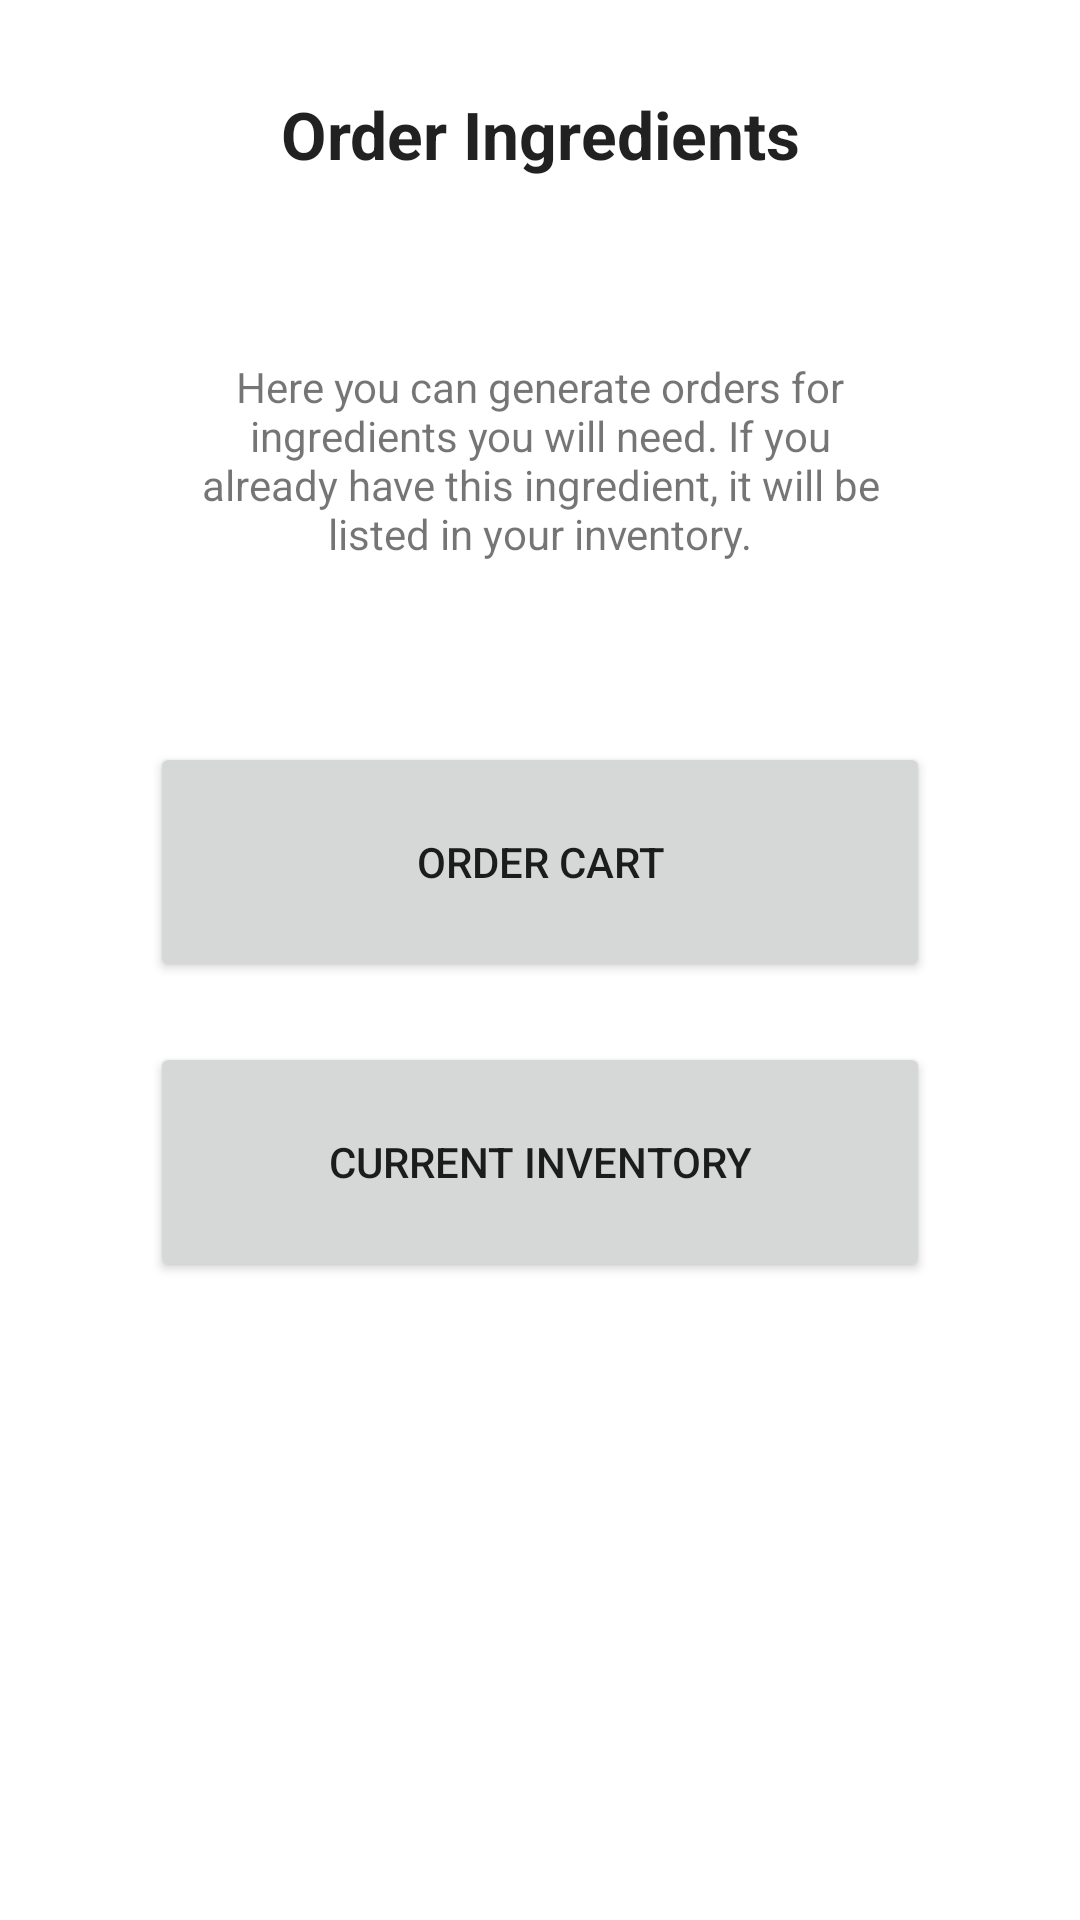

Layout XML and referenced resources for this Android screen:
<!-- AndroidManifest.xml: application theme Theme.RecipeGenius -->
<!-- res/layout/fragment_order.xml -->
<?xml version="1.0" encoding="utf-8"?>
<FrameLayout xmlns:android="http://schemas.android.com/apk/res/android"
    xmlns:app="http://schemas.android.com/apk/res-auto"
    xmlns:tools="http://schemas.android.com/tools"
    android:layout_width="match_parent"
    android:layout_height="match_parent"
    android:layout_marginTop="20dp"
    app:layoutDescription="@xml/fragment_order_scene"
    tools:context=".ui.order.OrderFragment">

    <LinearLayout
        android:id="@+id/linearLayout"
        android:layout_width="match_parent"
        android:layout_height="wrap_content"
        android:orientation="vertical">

        <TextView
            android:id="@+id/textView2"
            android:layout_width="match_parent"
            android:layout_height="wrap_content"
            android:layout_marginTop="30dp"
            android:layout_weight="1"
            android:text="Order Ingredients"
            android:textAlignment="center"
            android:textAppearance="@style/TextAppearance.AppCompat.Large"
            android:textStyle="bold"
            tools:text="Ingredients" />

        <TextView
            android:id="@+id/textView"
            android:layout_width="match_parent"
            android:layout_height="wrap_content"
            android:layout_marginLeft="60dp"
            android:layout_marginTop="60dp"
            android:layout_marginRight="60dp"
            android:layout_marginBottom="60dp"
            android:layout_weight="1"
            android:text="Here you can generate orders for ingredients you will need. If you already have this ingredient, it will be listed in your inventory."
            android:textAlignment="center" />

        <Button
            android:id="@+id/order_button"
            android:layout_width="match_parent"
            android:layout_height="80dp"
            android:layout_marginLeft="50dp"
            android:layout_marginRight="50dp"
            android:layout_marginBottom="20dp"
            android:layout_weight="1"
            android:text="Order Cart" />

        <Button
            android:id="@+id/inventory_button"
            android:layout_width="match_parent"
            android:layout_height="80dp"
            android:layout_marginLeft="50dp"
            android:layout_marginRight="50dp"
            android:layout_weight="1"
            android:text="Current Inventory" />
    </LinearLayout>

</FrameLayout>
<!-- resources referenced by this layout -->
<resources>
  <style name="Theme.RecipeGenius" parent="Theme.MaterialComponents.DayNight.DarkActionBar">
          
          <item name="colorPrimary">@color/rg_red_1</item>
          <item name="colorPrimaryVariant">@color/rg_red_1</item>
          <item name="colorOnPrimary">@color/white</item>
          
          <item name="colorSecondary">@color/teal_200</item>
          <item name="colorSecondaryVariant">@color/teal_700</item>
          <item name="colorOnSecondary">@color/black</item>
          
          <item name="android:statusBarColor">?attr/colorPrimaryVariant</item>
          
      </style>
  <color name="rg_red_1">#FF6767</color>
  <color name="white">#FFFFFFFF</color>
  <color name="teal_200">#FF03DAC5</color>
  <color name="teal_700">#FF018786</color>
  <color name="black">#FF000000</color>
</resources>
